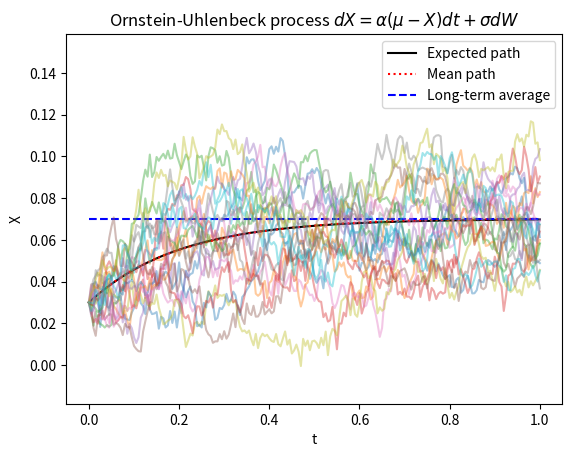
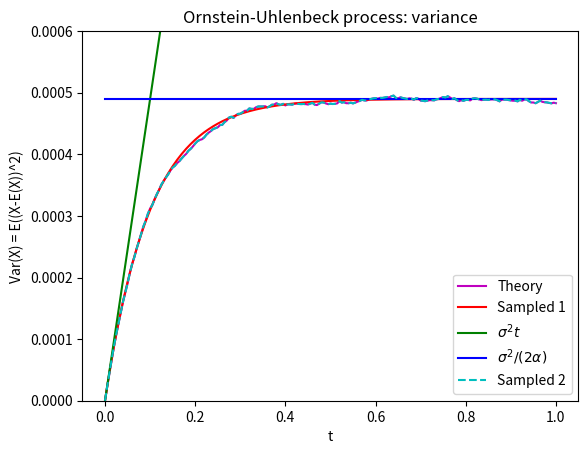
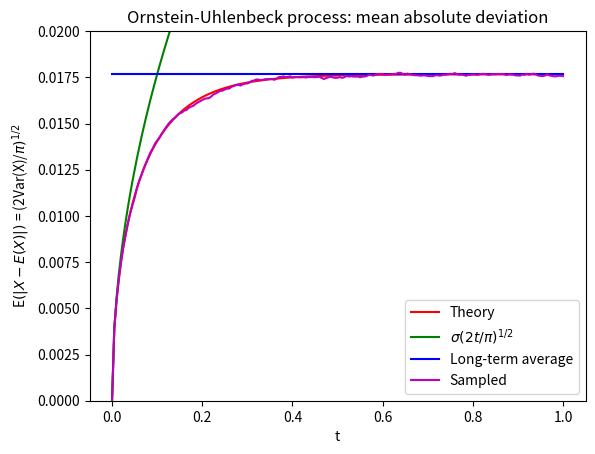
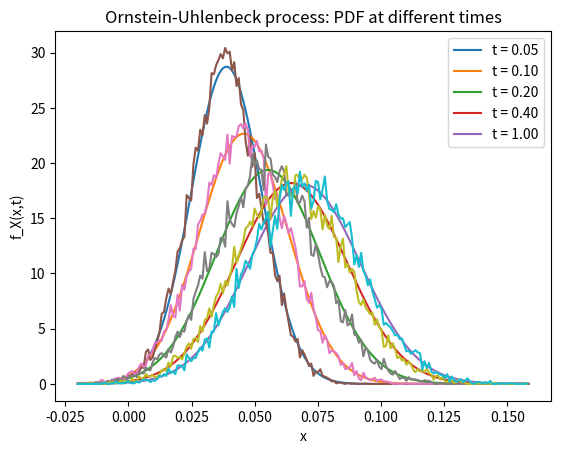
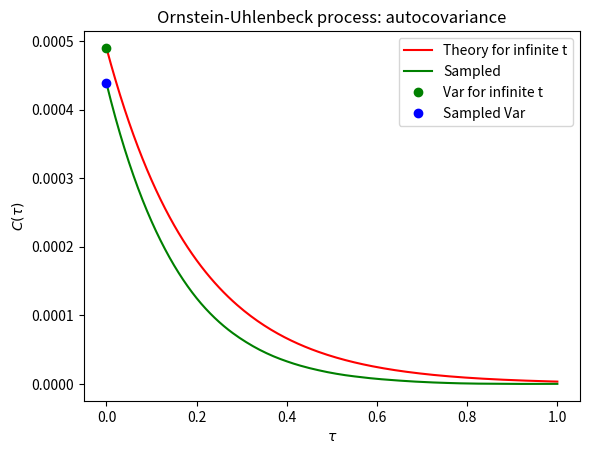
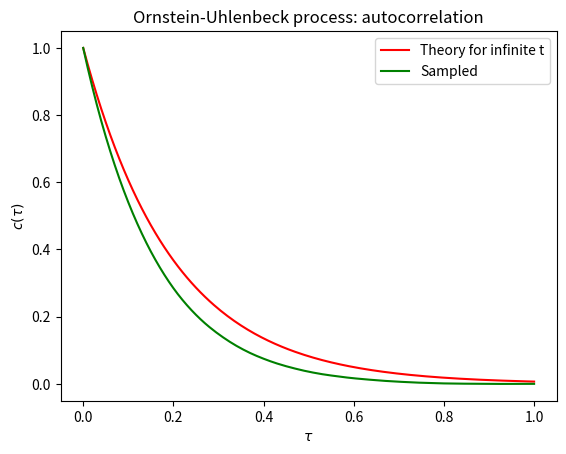

Write Python code to recreate these figures, in order.
import numpy as np
from scipy.stats import norm
import matplotlib.pyplot as plt
import time

#  The formula for OUP is
#  dX(t) = alpha*(mu - X)*dt + sigma*dW(t)
# This could also be described as the Vasicek model, however, it is worth noting
# they are the same thing. Vasicek just applied OUP to finance,
# specifically interest rates.

# Define the parameters and the time grid
npaths = 20000  # number of paths
T = 1  # time horizon
nsteps = 200  # number of time steps
dt = T / nsteps  # time step
t = np.arange(0, T + dt, dt)  # observation times
alpha, mu, sigma = 5, 0.07, 0.07  # model parameters
X0 = 0.03  # initial value

# Monte Carlo
# Allocate and initialize all paths
X = np.zeros((nsteps + 1, npaths))
X[0, :] = X0

# Sample standard Gaussian random numbers
N = np.random.randn(nsteps, npaths)

# ----------------------------------------------
# 1. Euler-Maruyama Method
# ----------------------------------------------

# for i from 1 to nsteps
#     X(:,i+1) = X(:,i) + alpha*(mu-X(:,i))*dt + sigma*sqrt(dt)*N(:,i) ;
# end

# ----------------------------------------------
# 2. Euler-Maruyama Method with Analytic Moments
# ----------------------------------------------
# To use the analytic moments method we need analytic expressions for the
# expectation E(X) and varaince Var(X)
# For the OUP we have these expressions (see Ballotta & Fusai p.94)

# E(X) = X0*exp(-alpha*t) + mu*( 1-exp(-alpha*t) )
# Var(X) = (sigma^2/2*alpha) * ( 1-exp(-2*alpha*t) )

# We then ignore the form of our model and compute:
# dX = E(X) + sqrt(Var(X))*randn()
# Substituting our dt for t, and X0 with the X from the previous timestep

# Compute the standard deviation for a time step
# sdev = sigma*np.sqrt(dt) # plain Euler-Maruyama

start_time_oup = time.perf_counter()
sdev = np.sqrt((sigma ** 2) / (2 * alpha) * (1 - np.exp(
    -2 * alpha * dt)))  # Euler-Maruyama with analytic moments

# Compute and accumulate the increments
for i in range(nsteps):
    # X[i+1,:] = X[i,:] + alpha*(mu-X[i,:])*dt + sdev*N[i,:] # plain Euler-Maruyama
    X[i + 1, :] = mu + (X[i, :] - mu) * np.exp(-alpha * dt) + sdev * N[i,
                                                                     :]  # Euler-M. with a. m.
end_time_oup = time.perf_counter()
# Mean:____
# Expected, mean and sample paths, long-term average
# expected path
EX = mu + (X0 - mu) * np.exp(-alpha * t)
# sample mean:
Sampledmean = np.mean(X, axis=1)
plt.plot(t, EX, 'k')
plt.plot(t, Sampledmean, 'r:')
plt.plot(t, mu * np.ones_like(t), 'b--')
plt.plot(t, X[:, ::1000], alpha=0.4)
plt.legend(['Expected path', 'Mean path', 'Long-term average'])
plt.xlabel('t')
plt.ylabel('X')

sdevinfty = sigma / np.sqrt(2 * alpha)
plt.ylim([mu - 4 * sdevinfty, mu + 4 * sdevinfty])
plt.title(r'Ornstein-Uhlenbeck process $dX = \alpha(\mu - X)dt + \sigma dW$')

# Variance:____
plt.figure(2)
theoryVar = sigma ** 2 / (2 * alpha) * (1 - np.exp(-2 * alpha * t))
SampledVar = np.var(X, axis=1)
plt.plot(t, SampledVar, 'm')
plt.plot(t, theoryVar, 'r')
plt.plot(t, sigma ** 2 * t, 'g')
plt.plot(t, sigma ** 2 / (2 * alpha) * np.ones(t.size), 'b')
plt.plot(t, np.mean((X.T - EX) ** 2, axis=0), 'c--', label='Sampled 2')

plt.legend(['Theory', 'Sampled 1', r'$\sigma^2 t$', r'$\sigma^2/(2\alpha)$',
            'Sampled 2'], loc='lower right')
plt.xlabel('t')
plt.ylabel('Var(X) = E((X-E(X))^2)')
plt.ylim([0, 0.0006])
plt.title('Ornstein-Uhlenbeck process: variance')

# Mean absolute deviation_______
plt.figure(3)
plt.plot(t, sigma * np.sqrt((1 - np.exp(-2 * alpha * t)) / (np.pi * alpha)),
         'r', label='Theory')
plt.plot(t, sigma * np.sqrt(2 * t / np.pi), 'g',
         label=r'$\sigma(2t/\pi)^{1/2}$')
plt.plot(t, sigma / np.sqrt(np.pi * alpha) * np.ones(t.shape), 'b',
         label='Long-term average')
plt.plot(t, np.mean(np.abs(X.T - EX), axis=0), 'm', label='Sampled')
plt.legend(loc='lower right')
plt.xlabel('t')
plt.ylabel(r'E$(|X-E(X)|)$ = (2Var(X)/$\pi)^{1/2}$')
plt.ylim([0, 0.02])
plt.title('Ornstein-Uhlenbeck process: mean absolute deviation')

# PDF @ different times _________
# Probability density function at different times
x = np.linspace(-0.02, mu + 4 * sdevinfty, 200)
t2 = np.array([0.05, 0.1, 0.2, 0.4, 1])
EX2 = mu + (X0 - mu) * np.exp(-alpha * t2)
sdev = sigma * np.sqrt((1 - np.exp(-2 * alpha * t2)) / (2 * alpha))
fa = np.zeros((len(x), len(t2)))  # analytical
fs = np.zeros((len(x) - 1, len(t2)))  # sampled

for i in range(len(t2)):
    fa[:, i] = norm.pdf(x, loc=EX2[i], scale=sdev[i])
    hist, bin_edges = np.histogram(X[int(t2[i] * nsteps), :], bins=x,
                                   density=True)
    fs[:, i] = hist

plt.figure(4)
plt.plot(x, fa)
plt.plot(x[:-1], fs)
plt.legend(['t = 0.05', 't = 0.10', 't = 0.20', 't = 0.40', 't = 1.00'])
plt.xlabel('x')
plt.ylabel('f_X(x,t)')
plt.title('Ornstein-Uhlenbeck process: PDF at different times')

# Autocovariance:___________
EX = mu + (X0 - mu) * np.exp(-alpha * t)
C = np.zeros((2 * nsteps + 1, npaths))
for j in range(npaths):
    C[:, j] = np.correlate(X[:, j] - EX, X[:, j] - EX, mode='full') / (
                nsteps + 1)  # unbiased estimator
# sampled Cov:
C = np.mean(C, axis=1)
theoryAutoCov = sigma ** 2 / (2 * alpha) * np.exp(-alpha * t)
fig, ax = plt.subplots()
ax.plot(t, theoryAutoCov, 'r')
ax.plot(t, C[nsteps:], 'g')
# With t=0
ax.plot(0, sigma ** 2 / (2 * alpha), 'go')
ax.plot(0, np.mean(np.var(X, axis=1)), 'bo')
ax.set_xlabel(r'$\tau$')
ax.set_ylabel(r'$C(\tau)$')

ax.legend(
    ['Theory for infinite t', 'Sampled', 'Var for infinite t', 'Sampled Var'])
ax.set_title('Ornstein-Uhlenbeck process: autocovariance')

# Autocorrelation:_____________
# The autocorrelation is the Covariance/Variance. However, since our OUP is
# only quasi-stationary (i.e. it is only stationary in the limit t -> inf)
# we will compute the autocorrelation as we have done above, in the limit
# as t -> inf

# It can be shown that in the limit, the autocorrelation becomes
# Corr(t,s) = exp(-1*alpha*tau)     with t < s

fig, ax = plt.subplots()
theoryAutoco = np.exp(-alpha * t)
sampledAutoco = C[nsteps:] / C[nsteps]
ax.plot(t, theoryAutoco, 'r')
ax.plot(t, sampledAutoco, 'g')
ax.set_xlabel(r'$\tau$')
ax.set_ylabel(r'$c(\tau)$')
ax.legend(['Theory for infinite t', 'Sampled'])
ax.set_title('Ornstein-Uhlenbeck process: autocorrelation')
plt.show()

print(end_time_oup - start_time_oup)